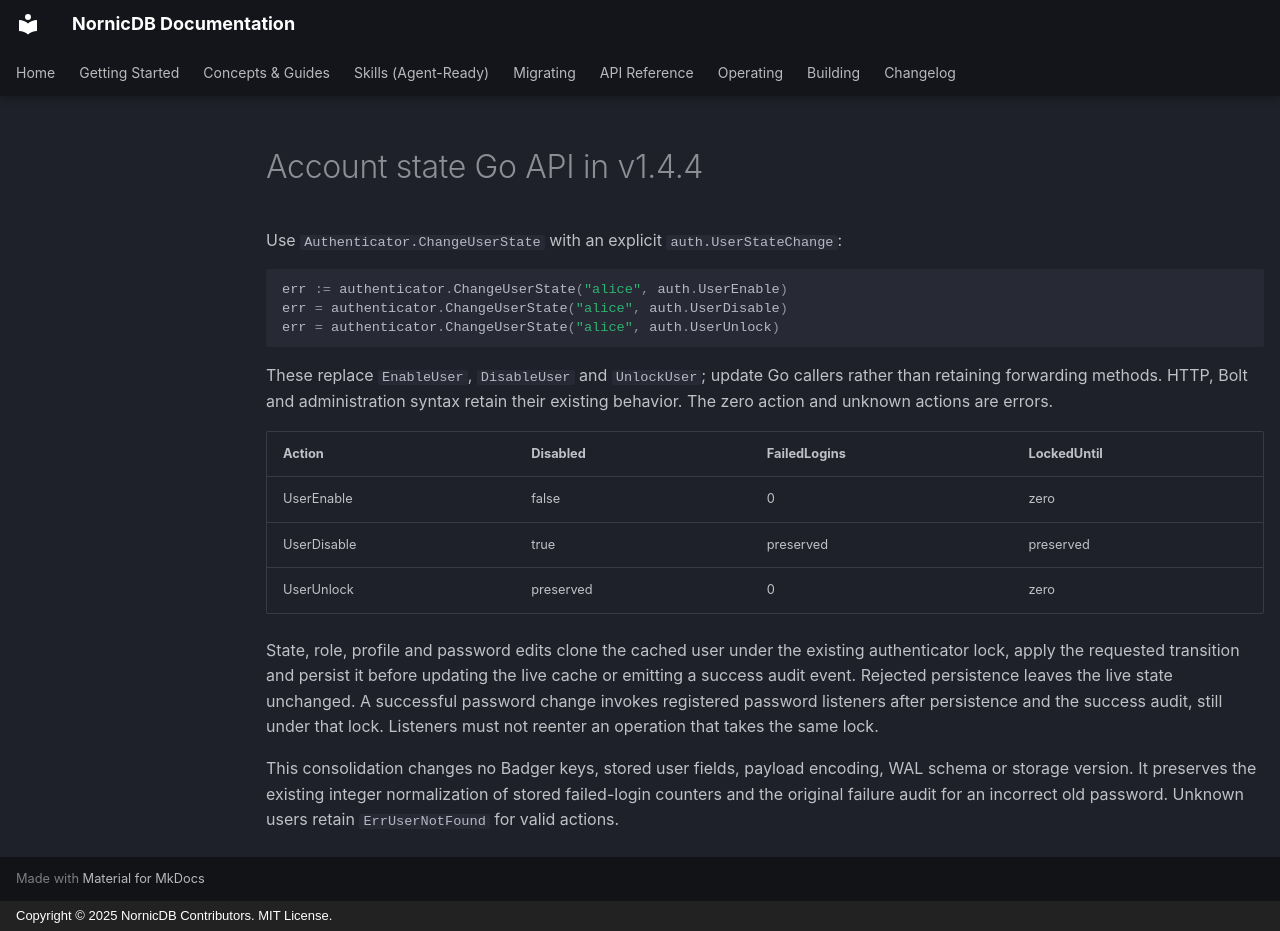

repository: orneryd/NornicDB · page: development/account-state-api/index.html · generator: mkdocs · copyright: Copyright © 2025 NornicDB Contributors. MIT License.

# Account state Go API in v1.4.4

Use `Authenticator.ChangeUserState` with an explicit `auth.UserStateChange`:

```go
err := authenticator.ChangeUserState("alice", auth.UserEnable)
err = authenticator.ChangeUserState("alice", auth.UserDisable)
err = authenticator.ChangeUserState("alice", auth.UserUnlock)
```

These replace `EnableUser`, `DisableUser` and `UnlockUser`; update Go callers
rather than retaining forwarding methods. HTTP, Bolt and administration syntax
retain their existing behavior. The zero action and unknown actions are errors.

| Action | Disabled | FailedLogins | LockedUntil |
| --- | --- | --- | --- |
| UserEnable | false | 0 | zero |
| UserDisable | true | preserved | preserved |
| UserUnlock | preserved | 0 | zero |

State, role, profile and password edits clone the cached user under the existing
authenticator lock, apply the requested transition and persist it before updating
the live cache or emitting a success audit event. Rejected persistence leaves the
live state unchanged. A successful password change invokes registered password
listeners after persistence and the success audit, still under that lock.
Listeners must not reenter an operation that takes the same lock.

This consolidation changes no Badger keys, stored user fields, payload encoding,
WAL schema or storage version. It preserves the existing integer normalization
of stored failed-login counters and the original failure audit for an incorrect
old password. Unknown users retain `ErrUserNotFound` for valid actions.
